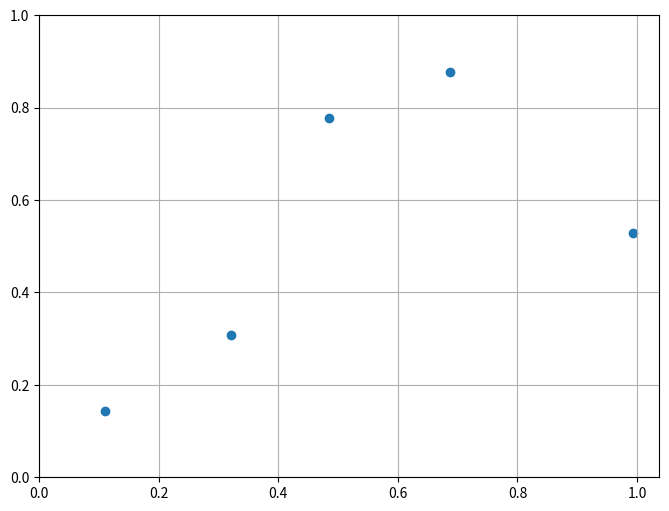

Generate this figure with matplotlib: (Note: this script raises an exception after producing the figure.)
## @ingroup Methods-Utilities
# latin_hypercube_sampling.py
#
# [redacted]
# [redacted]


# ----------------------------------------------------------------------
#   Imports
# ----------------------------------------------------------------------

import numpy as np

## If needed for mapping to normal distribution:
#from scipy.stats.distributions import norm 


# ----------------------------------------------------------------------
#   Latin Hypercube Sampling
# ----------------------------------------------------------------------
## @ingroup Methods-Utilities
def latin_hypercube_sampling(num_dimensions,num_samples,bounds=None,criterion='random'):
    """Provides an array of chosen dimensionality and number of samples taken according
    to latin hypercube sampling. Bounds can be optionally specified.

    Assumptions:
    None

    Source:
    None

    Inputs:
    num_dimensions       [-]
    num_samples          [-]
    bounds (optional)    [-]      Default is 0 to 1. Input value should be in the form (with numpy arrays)
                                  (array([low_bnd_1,low_bnd_2,..]), array([up_bnd_1,up_bnd_2,..]))
    criterion            <string> Possible values: random and center. Determines if samples are 
                                  taken at the center of a bucket or randomly from within it.
                         
    Outputs:             
    lhd                  [-]      Array of samples

    Properties Used:
    N/A
    """       
    
    n = num_dimensions
    samples = num_samples
    
    segsize = 1./samples
    lhd = np.zeros((samples,n))
    
    if( criterion == "random" ): # sample is randomly chosen from within segment
        segment_starts = np.arange(samples)*segsize
        lhd_base       = np.transpose(np.tile(segment_starts,(n,1)))
        lhd            = lhd_base + np.random.rand(samples,n)*segsize
    elif( criterion == "center" ): # sample is chosen as center of segment
        segment_starts = np.arange(samples)*segsize
        lhd_base       = np.transpose(np.tile(segment_starts,(n,1)))
        lhd            = lhd_base + 0.5*segsize           
    else:
        raise NotImplementedError("Other sampling criterion not implemented")
        
    # Randomly switch values around to create Latin Hypercube
    for jj in range(n):
        np.random.shuffle(lhd[:,jj])
        
    ## Map samples to the standard normal distribution (if needed for future functionality)
    #lhd = norm(loc=0,scale=1).ppf(lhd)
    
    if bounds != None:
        lower_bounds = bounds[0]
        upper_bounds = bounds[1]
        lhd = lhd*(upper_bounds-lower_bounds) + lower_bounds

    return lhd

# ----------------------------------------------------------------------
#   Functionality Test and Use Example 
# ----------------------------------------------------------------------

if __name__ == '__main__': 
     
    # 2D test is performed with samples chosen randomly in segment
    # 3D test is performed with samples chosen at the center of the segment
    
    num_2d_samples = 5
    num_3d_samples = 5
    
    # Imports for display
    from mpl_toolkits.mplot3d import Axes3D
    import matplotlib.pyplot as plt
    
    np.random.seed(0)
    
    
    # 2D Test Case
    
    fig = plt.figure("2D Test Case",figsize=(8,6))
    axes = plt.gca()
    
    lhd = latin_hypercube_sampling(2,num_2d_samples)
    
    x = lhd[:,0]
    y = lhd[:,1]
    
    axes.scatter(x,y)  
    axes.set_xticks(np.linspace(0,1,num_2d_samples+1))
    axes.set_yticks(np.linspace(0,1,num_2d_samples+1))
    axes.grid()
    
    
    # 3D Test Case
    
    fig = plt.figure("3D Test Case",figsize=(8,6))
    axes = plt.gca(projection='3d')    
    
    lhd = latin_hypercube_sampling(3,num_3d_samples,'center')
    
    x = lhd[:,0]
    y = lhd[:,1]
    z = lhd[:,2]
    
    axes.scatter(x,y,z)
    axes.set_xticks(np.linspace(0,1,num_3d_samples+1))
    axes.set_yticks(np.linspace(0,1,num_3d_samples+1))
    axes.set_zticks(np.linspace(0,1,num_3d_samples+1))
    
    
    # Display plots for both cases
    plt.show()    
    
    import time
    
    ti = time.time()
    latin_hypercube_sampling(40,10000)
    tf = time.time()
    print('Time for 40D, 10000 samples: ' + str(tf-ti) + ' s')
    # 0.12 s on Surface Pro 3
    
    pass
